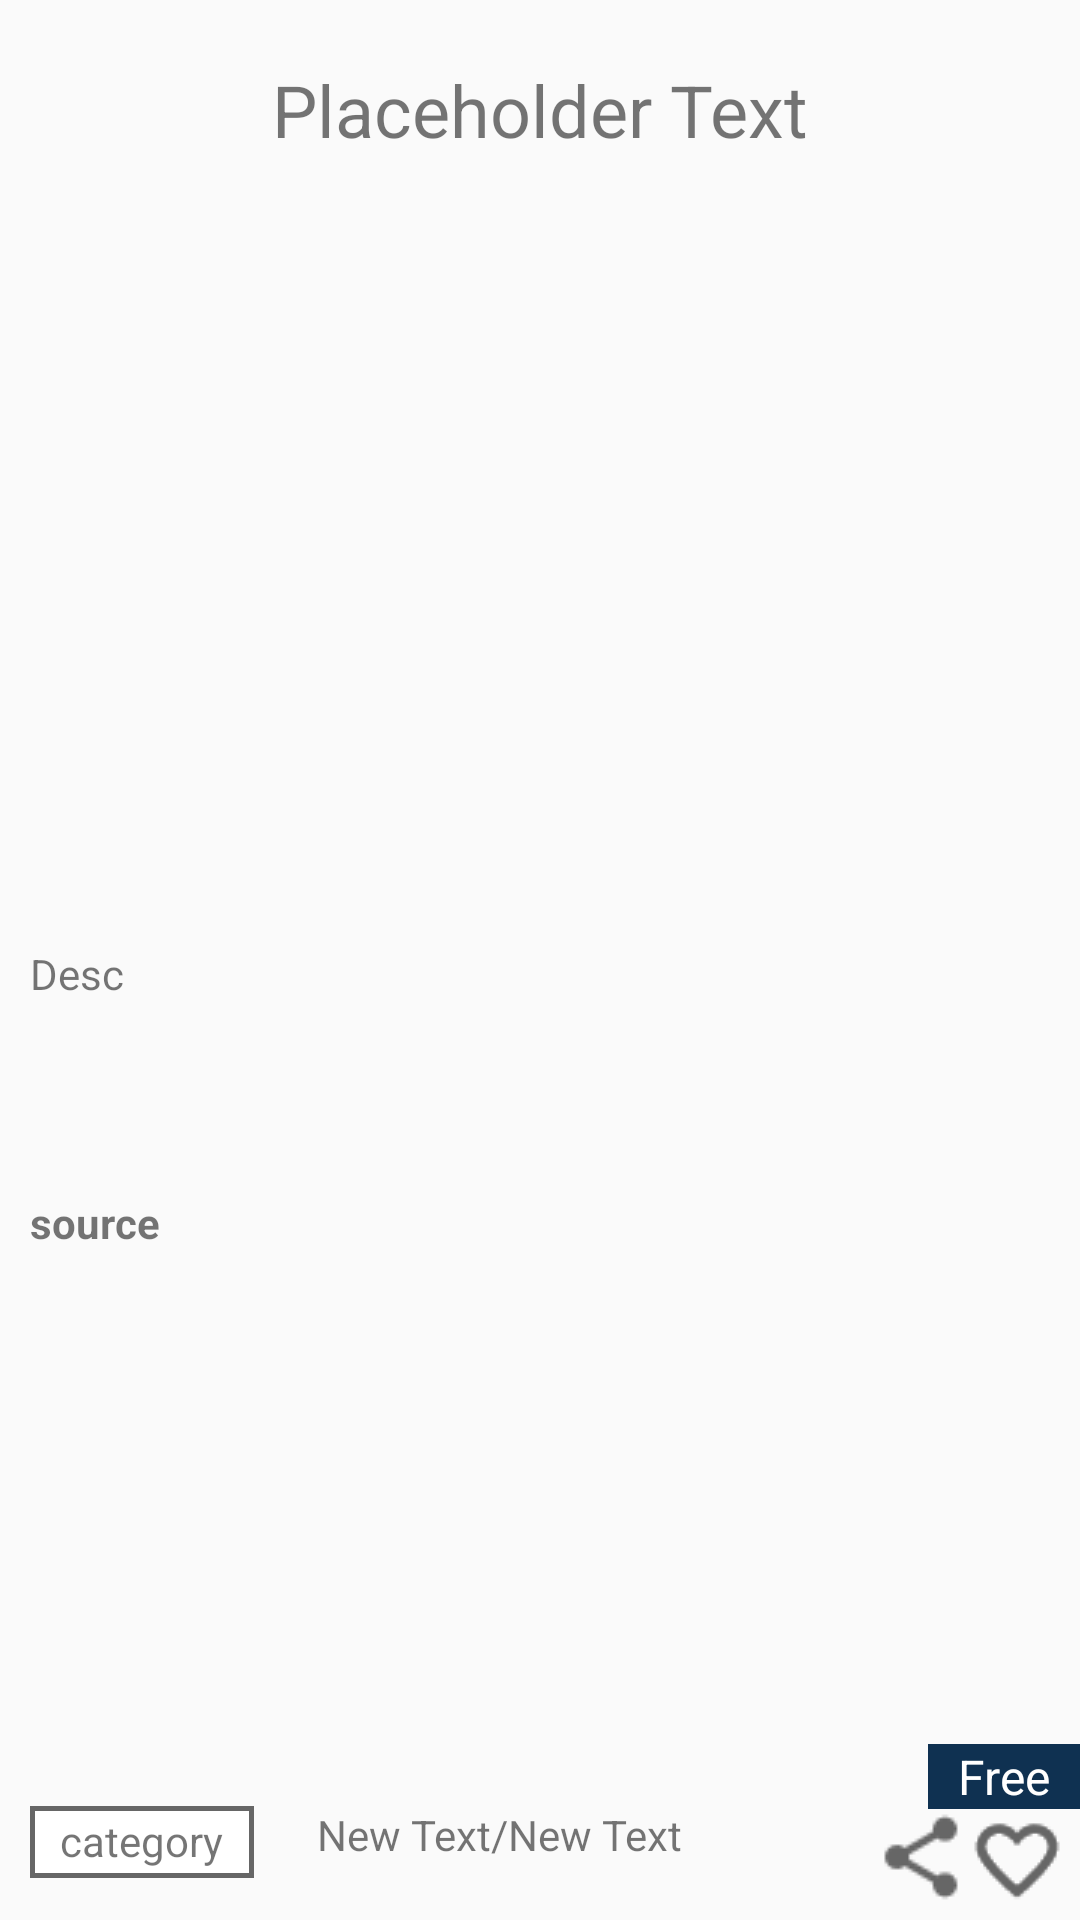

The Android layout XML behind this screen, and the referenced resources:
<!-- AndroidManifest.xml: application theme AppTheme -->
<!-- res/layout/fragment_recom_item.xml -->
<LinearLayout xmlns:android="http://schemas.android.com/apk/res/android"
    android:layout_width="match_parent"
    android:layout_height="match_parent"
    android:orientation="vertical">

    <FrameLayout
        android:layout_width="match_parent"
        android:layout_height="70dp">
        <TextView android:text="@string/place_holder"
            android:layout_width="wrap_content"
            android:layout_height="wrap_content"
            android:layout_gravity="center"
            android:fontFamily="sans-serif"
            android:textSize="24sp"
            android:maxLines="2"
            android:ellipsize="end"
            android:id="@+id/tvTitle"
            android:paddingLeft="6dp"
            android:paddingTop="6dp"
            android:paddingRight="6dp"
            android:paddingBottom="3dp"/>
    </FrameLayout>

    <FrameLayout
        android:layout_width="match_parent"
        android:layout_height="240dp">

        <ImageView
            android:id="@+id/ivImage"
            android:layout_width="match_parent"
            android:layout_height="match_parent"
            android:layout_gravity="center" />
    </FrameLayout>

    <FrameLayout
        android:layout_width="match_parent"
        android:layout_height="wrap_content"
        android:paddingTop="5dp"
        android:layout_gravity="center_horizontal">

        <TextView
            android:id="@+id/tvDesc"
            android:layout_width="wrap_content"
            android:layout_height="83dp"
            android:maxLines="5"
            android:ellipsize="end"
            android:paddingLeft="10dp"
            android:paddingRight="10dp"
            android:text="Desc" />
    </FrameLayout>

    <RelativeLayout
        android:layout_width="match_parent"
        android:layout_height="match_parent">

        <TextView
            android:id="@+id/tvSource"
            android:text="source"
            android:layout_width="wrap_content"
            android:layout_height="wrap_content"
            android:layout_gravity="center_horizontal"
            android:textStyle="bold"
            android:layout_marginStart="10dp"
            android:layout_alignParentStart="true"
            android:layout_marginBottom="10dp" />

        <TextView
            android:id="@+id/tvCategory"
            android:text="category"
            android:layout_width="wrap_content"
            android:layout_height="wrap_content"
            android:layout_gravity="center_horizontal"
            android:paddingLeft="10dp"
            android:paddingRight="10dp"
            android:paddingBottom="3dp"
            android:paddingTop="2dp"
            android:background="@drawable/boarder"
            android:layout_alignParentBottom="true"
            android:layout_alignStart="@+id/tvSource"
            android:layout_marginBottom="14dp" />

        <TextView
            android:id="@+id/tvPrice"
            android:layout_width="wrap_content"
            android:layout_height="wrap_content"
            android:fontFamily="sans-serif"
            android:text="Free"
            android:paddingRight="10dp"
            android:paddingLeft="10dp"
            android:textSize="16sp"
            android:background="@color/placeholder_background_color"
            android:textColor="@android:color/white"
            android:layout_above="@+id/linearLayout"
            android:layout_alignEnd="@+id/linearLayout" />

        <LinearLayout
            android:layout_width="wrap_content"
            android:layout_height="wrap_content"
            android:orientation="horizontal"
            android:layout_alignTop="@+id/tvCategory"
            android:layout_toEndOf="@+id/tvCategory"
            android:layout_marginStart="21dp"
            android:id="@+id/linearLayout2">

            <TextView
                android:id="@+id/tvPageNumb"
                android:layout_width="wrap_content"
                android:layout_height="wrap_content"
                android:text="New Text" />
            <TextView
                android:layout_width="wrap_content"
                android:layout_height="wrap_content"
                android:text="/" />
            <TextView
                android:id="@+id/tvPageMaxNumb"
                android:layout_width="wrap_content"
                android:layout_height="wrap_content"
                android:text="New Text" />
        </LinearLayout>

        <LinearLayout
            android:layout_width="wrap_content"
            android:layout_height="wrap_content"
            android:orientation="horizontal"
            android:paddingRight="5dp"
            android:paddingBottom="5dp"
            android:id="@+id/linearLayout"
            android:layout_alignParentBottom="true"
            android:layout_alignParentEnd="true">
            <ImageButton
                android:id="@+id/ibShare"
                android:layout_width="wrap_content"
                android:layout_height="wrap_content"
                android:background="@drawable/share"
                android:layout_alignEnd="@+id/tvPrice" />

            <CheckBox
                android:id="@+id/cbLike"
                android:layout_width="wrap_content"
                android:layout_height="wrap_content"
                android:background="@drawable/like_unpressed"
                android:button="@drawable/button_like_selector"
                />
        </LinearLayout>


    </RelativeLayout>


</LinearLayout>
<!-- resources referenced by this layout -->
<resources>
  <color name="placeholder_background_color">#0f3151</color>
  <!-- drawable boarder (drawable) -->
  <?xml version="1.0" encoding="utf-8"?>
  <shape xmlns:android="http://schemas.android.com/apk/res/android" android:shape="rectangle" >
      <solid android:color="#ffffff" />
      <stroke android:width="1.5dp" android:color="#666666"/>
  </shape>
  <!-- drawable button_like_selector (drawable) -->
  <?xml version="1.0" encoding="utf-8"?>
  <selector xmlns:android="http://schemas.android.com/apk/res/android">
      <item
          android:drawable="@drawable/like_pressed"
          android:state_checked="true"/>
      <item
          android:drawable="@drawable/like_unpressed"
          android:state_checked="false"/>
  </selector>
  <!-- drawable like_unpressed: png bitmap (drawable, 724 bytes) -->
  <!-- drawable share: png bitmap (drawable, 593 bytes) -->
  <string name="place_holder">Placeholder Text</string>
  <style name="AppTheme" parent="Theme.AppCompat.Light.NoActionBar">
          
          <item name="colorPrimary">@color/colorPrimary</item>
          <item name="colorPrimaryDark">@color/colorPrimaryDark</item>
          <item name="colorAccent">@color/colorAccent</item>
      </style>
  <!-- drawable like_pressed: png bitmap (drawable, 563 bytes) -->
  <color name="colorPrimary">#3F51B5</color>
  <color name="colorPrimaryDark">#303F9F</color>
  <color name="colorAccent">#FF4081</color>
</resources>
